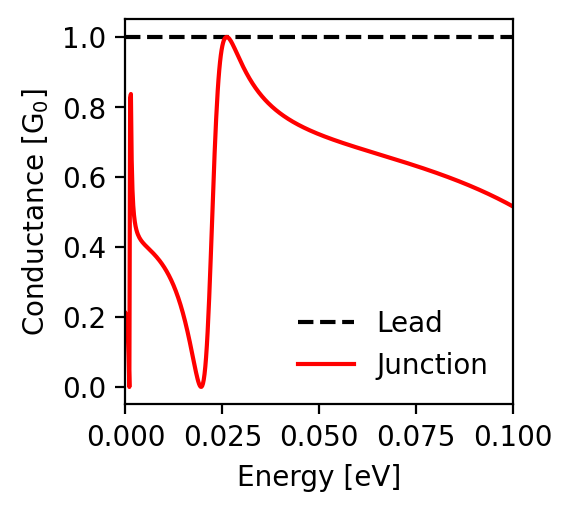

The file beside this chart, header and first rows:
energy; conductance_lead; conductance_junction
-0.1; 1.0; 0.516
-0.0998; 1.0; 0.517
-0.0996; 1.0; 0.518
-0.0994; 1.0; 0.519
-0.0992; 1.0; 0.521
-0.099; 1.0; 0.522
-0.0988; 1.0; 0.523
-0.0986; 1.0; 0.524
-0.0984; 1.0; 0.525
-0.0982; 1.0; 0.526
-0.098; 1.0; 0.528
-0.0978; 1.0; 0.529
-0.0976; 1.0; 0.53
-0.0974; 1.0; 0.531
-0.0972; 1.0; 0.532
-0.097; 1.0; 0.533
-0.0968; 1.0; 0.534
-0.0966; 1.0; 0.536
-0.0964; 1.0; 0.537
-0.0962; 1.0; 0.538
-0.096; 1.0; 0.539
-0.0958; 1.0; 0.54
-0.0956; 1.0; 0.541
-0.0954; 1.0; 0.542
-0.0952; 1.0; 0.543
-0.095; 1.0; 0.544
-0.0948; 1.0; 0.545
-0.0946; 1.0; 0.546
-0.0944; 1.0; 0.548
-0.0942; 1.0; 0.549
-0.094; 1.0; 0.55
-0.0938; 1.0; 0.551
-0.0936; 1.0; 0.552
-0.0934; 1.0; 0.553
-0.0932; 1.0; 0.554
-0.093; 1.0; 0.555
-0.0928; 1.0; 0.556
-0.0926; 1.0; 0.557
-0.0924; 1.0; 0.558
-0.0922; 1.0; 0.559
-0.092; 1.0; 0.56
-0.0918; 1.0; 0.561
-0.0916; 1.0; 0.562
-0.0914; 1.0; 0.563
-0.0912; 1.0; 0.564
-0.091; 1.0; 0.565
-0.0908; 1.0; 0.566
-0.0906; 1.0; 0.567
-0.0904; 1.0; 0.568
-0.0902; 1.0; 0.569
-0.09; 1.0; 0.57
-0.0898; 1.0; 0.571
-0.0896; 1.0; 0.572
-0.0894; 1.0; 0.572
-0.0892; 1.0; 0.573
-0.089; 1.0; 0.574
-0.0888; 1.0; 0.575
-0.0886; 1.0; 0.576
-0.0884; 1.0; 0.577
-0.0882; 1.0; 0.578
... 941 more rows
